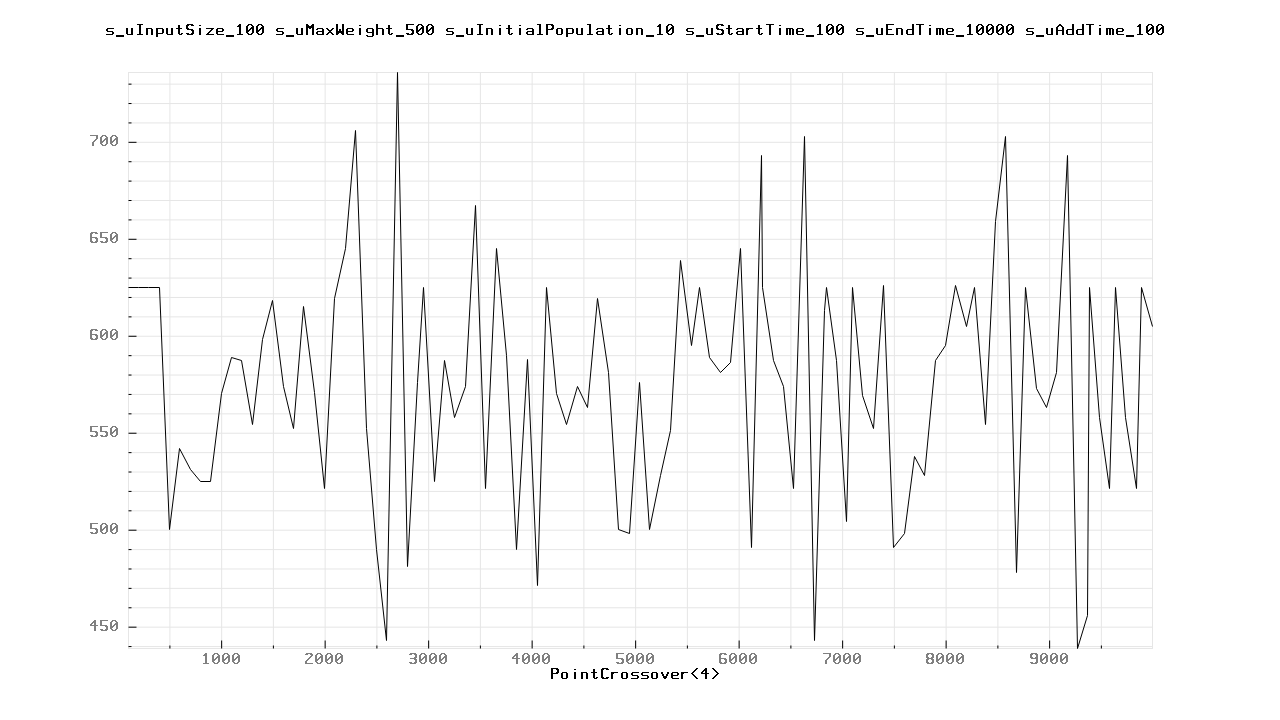

Source data for this figure (header and first rows):
100.000000	625.000000
200	625
300	625
400	625
500	500
600	542
700	531
800	525
900	525
1000	570
1100	589
1200	587
1300	554
1400	598
1500	618
1600	574
1700	552
1800	615
1900	571
2000	521
2100	619
2200	645
2300	706
2400	552
2500	490
2600	443
2700	736
2800	481
2900	576
2957	625
3057	525
3157	587
3257	558
3357	574
3457	667
3557	521
3657	645
3757	590
3857	490
3957	588
4057	471
4141	625
4241	570
4341	554
4441	574
4541	563
4641	619
4741	581
4841	500
4941	498
5041	576
5141	500
5241	528
5341	551
5441	639
5541	595
5620	625
5720	589
5820	581
5920	586
6020	645
... 44 more rows
